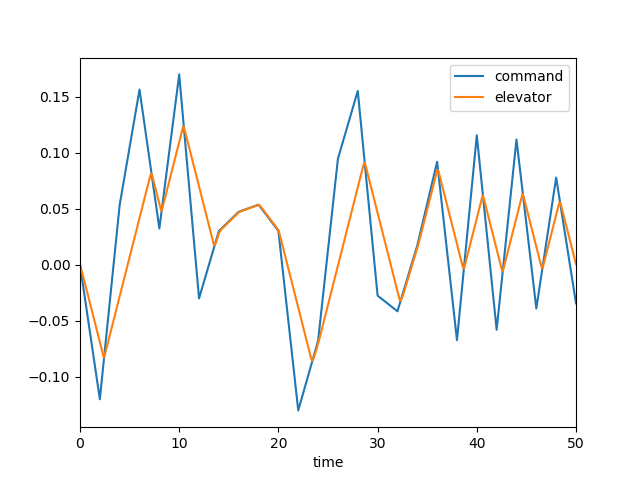

The file beside this chart, header and first rows:
, time, dec, de, mode, u, w, q, theta
0, 0.0, 0.0, 0.0, 3.0, 0.0, 0.0, 0.0, 0.0
1, 0.1, -0.005998, -0.002793, 3.0, -0.000253, 0.0035, 0.0001549, 4.701817942986963e-06
2, 0.2, -0.012, -0.006166, 3.0, -0.001361, 0.01992, 0.0006484, 4.2309453419875354e-05
3, 0.3, -0.01799, -0.009657, 3.0, -0.00371, 0.05577, 0.001435, 0.0001444
4, 0.4, -0.02399, -0.01315, 3.0, -0.007626, 0.1159, 0.002455, 0.0003373
5, 0.5, -0.02999, -0.01664, 3.0, -0.01339, 0.2037, 0.003651, 0.0006415
6, 0.6, -0.03599, -0.02013, 3.0, -0.02121, 0.3211, 0.00497, 0.001072
7, 0.7, -0.04199, -0.02362, 3.0, -0.03128, 0.4691, 0.006363, 0.001638
8, 0.8, -0.04799, -0.02711, 3.0, -0.04372, 0.6473, 0.007788, 0.002346
9, 0.9, -0.05398, -0.0306, 3.0, -0.05861, 0.8548, 0.009206, 0.003196
10, 1.0, -0.05998, -0.03409, 3.0, -0.07602, 1.09, 0.01059, 0.004186
11, 1.1, -0.06598, -0.03758, 3.0, -0.09596, 1.35, 0.0119, 0.005311
12, 1.2, -0.07198, -0.04107, 3.0, -0.1184, 1.632, 0.01314, 0.006564
13, 1.3, -0.07798, -0.04456, 3.0, -0.1434, 1.935, 0.01428, 0.007936
14, 1.4, -0.08397, -0.04805, 3.0, -0.1708, 2.253, 0.01531, 0.009417
15, 1.5, -0.08997, -0.05154, 3.0, -0.2006, 2.585, 0.01624, 0.011
16, 1.6, -0.09597, -0.05504, 3.0, -0.2328, 2.928, 0.01705, 0.01266
17, 1.7, -0.102, -0.05853, 3.0, -0.2672, 3.278, 0.01776, 0.0144
18, 1.8, -0.108, -0.06202, 3.0, -0.3039, 3.634, 0.01836, 0.01621
19, 1.9, -0.114, -0.06551, 3.0, -0.3427, 3.992, 0.01887, 0.01807
20, 2.0, -0.12, -0.069, 3.0, -0.3835, 4.351, 0.0193, 0.01998
21, 2.1, -0.1113, -0.07249, 3.0, -0.4264, 4.709, 0.01965, 0.02193
22, 2.2, -0.1026, -0.07598, 3.0, -0.4713, 5.064, 0.01994, 0.02391
23, 2.3, -0.09395, -0.07947, 3.0, -0.5182, 5.416, 0.02017, 0.02591
24, 2.4, -0.08528, -0.08279, 3.0, -0.5669, 5.763, 0.02036, 0.02794
25, 2.5, -0.07661, -0.08045, 3.0, -0.617, 6.097, 0.02017, 0.02997
26, 2.6, -0.06794, -0.07696, 3.0, -0.6672, 6.398, 0.01926, 0.03195
27, 2.7, -0.05927, -0.07347, 3.0, -0.7168, 6.654, 0.01776, 0.03381
28, 2.8, -0.0506, -0.06998, 3.0, -0.765, 6.855, 0.0158, 0.03549
29, 2.9, -0.04192, -0.06649, 3.0, -0.8115, 6.995, 0.01351, 0.03695
30, 3.0, -0.03325, -0.063, 3.0, -0.8557, 7.07, 0.01098, 0.03818
31, 3.1, -0.02458, -0.05951, 3.0, -0.8975, 7.08, 0.008324, 0.03915
32, 3.2, -0.01591, -0.05602, 3.0, -0.9364, 7.025, 0.005629, 0.03984
33, 3.3, -0.00724, -0.05252, 3.0, -0.9725, 6.909, 0.002971, 0.04027
34, 3.4, 0.001431, -0.04903, 3.0, -1.006, 6.736, 0.0004118, 0.04044
35, 3.5, 0.0101, -0.04554, 3.0, -1.036, 6.51, -0.001998, 0.04036
36, 3.6, 0.01877, -0.04205, 3.0, -1.063, 6.238, -0.004219, 0.04005
37, 3.7, 0.02744, -0.03856, 3.0, -1.088, 5.927, -0.006227, 0.03952
38, 3.8, 0.03611, -0.03507, 3.0, -1.11, 5.582, -0.008006, 0.03881
39, 3.9, 0.04479, -0.03158, 3.0, -1.129, 5.21, -0.009548, 0.03793
40, 4.0, 0.05346, -0.02809, 3.0, -1.146, 4.819, -0.01086, 0.03691
41, 4.1, 0.0586, -0.0246, 3.0, -1.161, 4.412, -0.01194, 0.03577
42, 4.2, 0.06375, -0.02111, 3.0, -1.174, 3.997, -0.0128, 0.03453
43, 4.3, 0.06889, -0.01762, 3.0, -1.186, 3.577, -0.01348, 0.03321
44, 4.4, 0.07404, -0.01413, 3.0, -1.195, 3.158, -0.01397, 0.03184
45, 4.5, 0.07918, -0.01064, 3.0, -1.203, 2.741, -0.01432, 0.03042
46, 4.6, 0.08433, -0.007146, 3.0, -1.21, 2.331, -0.01454, 0.02898
47, 4.7, 0.08947, -0.003656, 3.0, -1.215, 1.93, -0.01465, 0.02752
48, 4.8, 0.09462, -0.0001651, 3.0, -1.219, 1.539, -0.01469, 0.02605
49, 4.9, 0.09976, 0.003326, 3.0, -1.222, 1.159, -0.01466, 0.02458
50, 5.0, 0.1049, 0.006816, 3.0, -1.224, 0.7911, -0.01459, 0.02312
51, 5.1, 0.1101, 0.01031, 3.0, -1.224, 0.435, -0.01451, 0.02166
52, 5.2, 0.1152, 0.0138, 3.0, -1.224, 0.09057, -0.01441, 0.02022
53, 5.3, 0.1203, 0.01729, 3.0, -1.222, -0.2428, -0.01433, 0.01878
54, 5.4, 0.1255, 0.02078, 3.0, -1.219, -0.5658, -0.01426, 0.01735
55, 5.5, 0.1306, 0.02427, 3.0, -1.215, -0.8795, -0.01423, 0.01592
56, 5.6, 0.1358, 0.02776, 3.0, -1.21, -1.185, -0.01423, 0.0145
57, 5.7, 0.1409, 0.03125, 3.0, -1.203, -1.484, -0.01426, 0.01308
58, 5.8, 0.1461, 0.03474, 3.0, -1.195, -1.776, -0.01434, 0.01165
59, 5.9, 0.1512, 0.03823, 3.0, -1.186, -2.064, -0.01446, 0.01021
... 441 more rows
